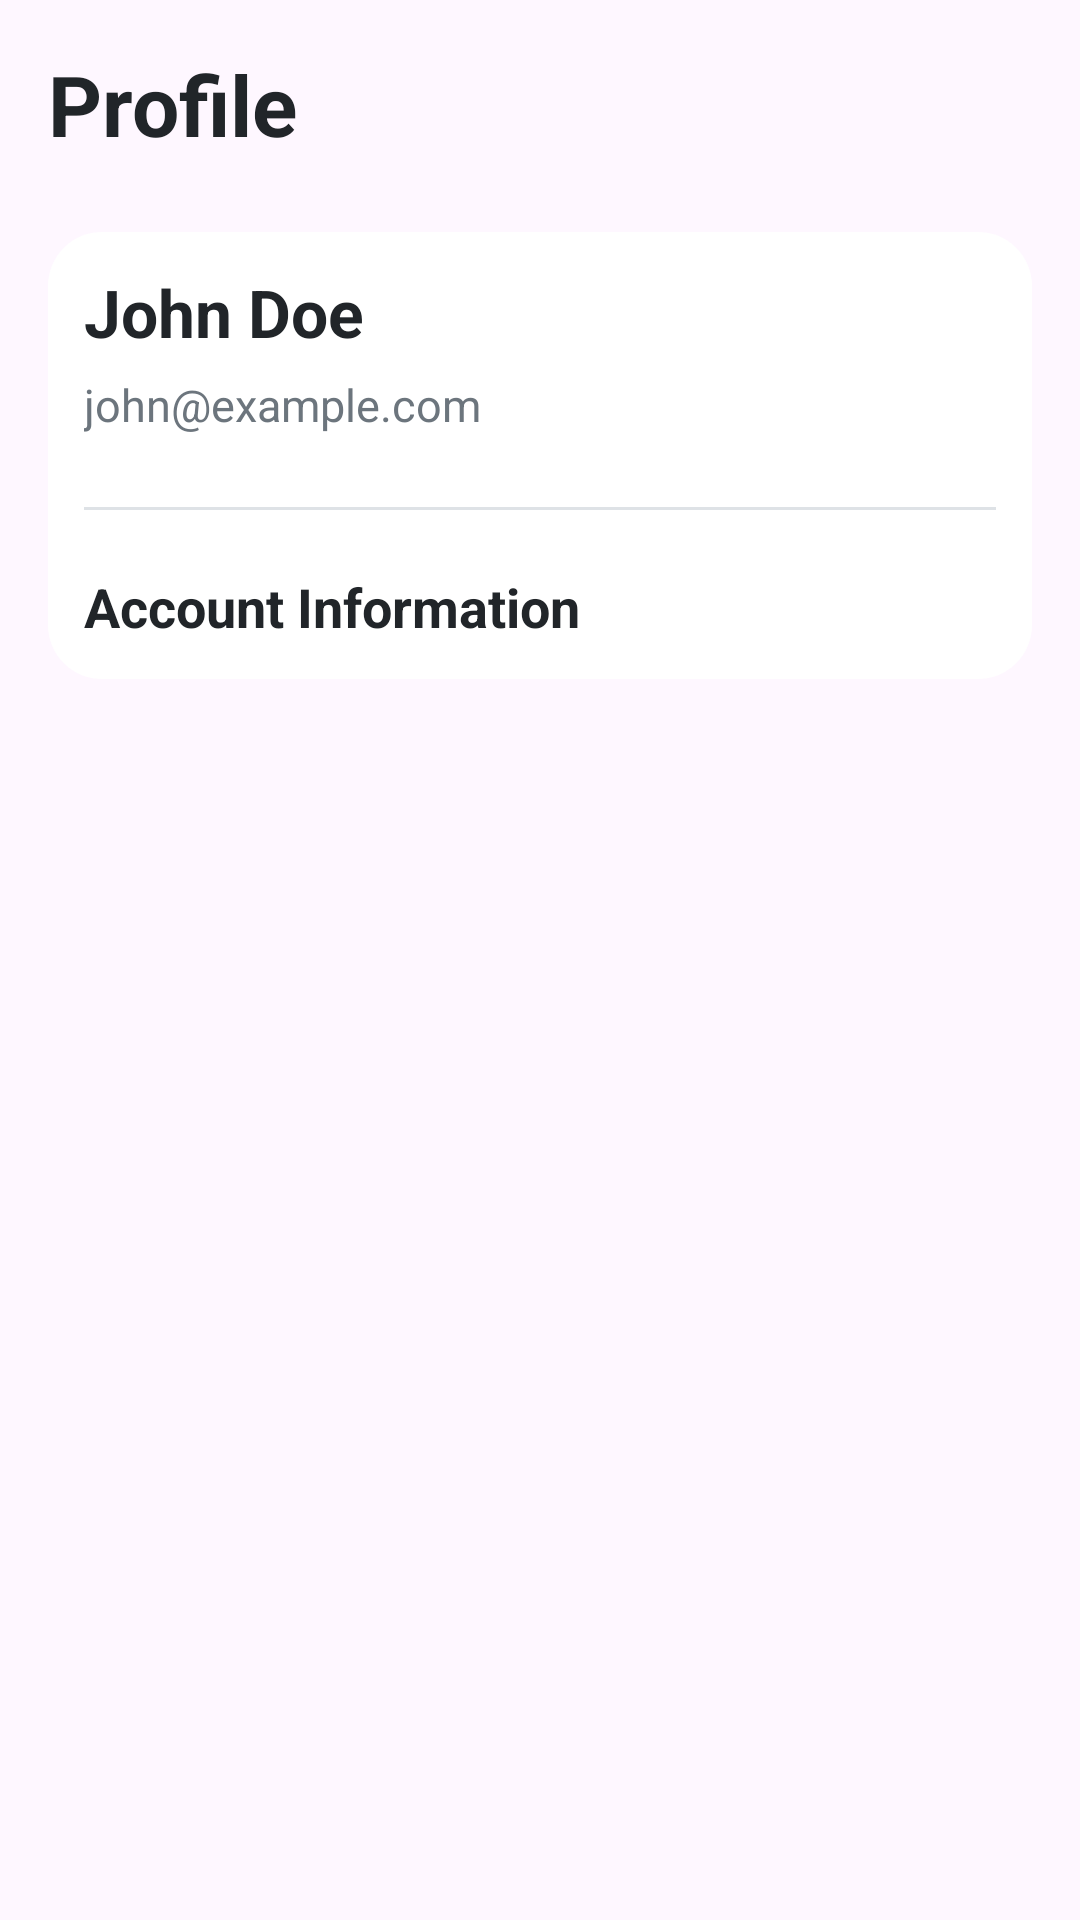

Layout XML and referenced resources for this Android screen:
<!-- AndroidManifest.xml: application theme Theme.SimplyCoffee -->
<!-- res/layout/fragment_profile.xml -->
<?xml version="1.0" encoding="utf-8"?>
<ScrollView
    xmlns:android="http://schemas.android.com/apk/res/android"
    android:layout_width="match_parent"
    android:layout_height="match_parent">

    <LinearLayout
        android:layout_width="match_parent"
        android:layout_height="wrap_content"
        android:orientation="vertical"
        android:padding="16dp">


        <TextView
            android:layout_width="match_parent"
            android:layout_height="wrap_content"
            android:text="Profile"
            android:textSize="28sp"
            android:textStyle="bold"
            android:textColor="#212529" />


        <LinearLayout
            android:layout_width="match_parent"
            android:layout_height="wrap_content"
            android:layout_marginTop="24dp"
            android:orientation="vertical"
            android:padding="12dp"
            android:background="@drawable/bg_auth_card"
            android:elevation="0dp">


            <TextView
                android:id="@+id/textName"
                android:layout_width="match_parent"
                android:layout_height="wrap_content"
                android:text="John Doe"
                android:textSize="22sp"
                android:textStyle="bold"
                android:textColor="#212529" />


            <TextView
                android:id="@+id/textEmail"
                android:layout_width="match_parent"
                android:layout_height="wrap_content"
                android:layout_marginTop="6dp"
                android:text="john@example.com"
                android:textSize="15sp"
                android:textColor="#6C757D" />


            <View
                android:layout_width="match_parent"
                android:layout_height="1dp"
                android:layout_marginTop="24dp"
                android:background="#DEE2E6" />


            <TextView
                android:layout_width="match_parent"
                android:layout_height="wrap_content"
                android:layout_marginTop="20dp"
                android:text="Account Information"
                android:textSize="18sp"
                android:textStyle="bold"
                android:textColor="#212529" />

        </LinearLayout>

    </LinearLayout>

</ScrollView>
<!-- resources referenced by this layout -->
<resources>
  <!-- drawable bg_auth_card (drawable) -->
  <?xml version="1.0" encoding="utf-8"?>
  <shape xmlns:android="http://schemas.android.com/apk/res/android">
      <solid android:color="#FFFFFF" />
      <corners android:radius="18dp" />
      <padding
          android:left="0dp"
          android:top="0dp"
          android:right="0dp"
          android:bottom="0dp" />
  
  </shape>
  <style name="Theme.SimplyCoffee" parent="Base.Theme.SimplyCoffee" />
  <style name="Base.Theme.SimplyCoffee" parent="Theme.Material3.DayNight.NoActionBar">
          
          
      </style>
</resources>
